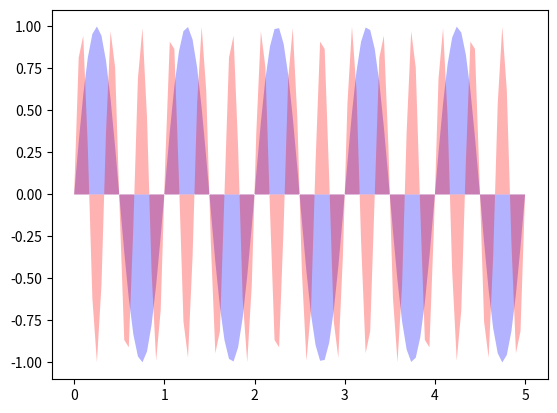

This chart was generated by the following Python code:
"""
Demo of the fill function with a few features.

In addition to the basic fill plot, this demo shows a few optional feastures:

    * Multiple curves with a single command.
    * Setting the fill color.
    * Setting the opacity (alpha value).
"""
import numpy as np
import matplotlib.pyplot as plt

x = np.linspace(0, 5.0, 100)
y1 = np.sin(  2*np.pi*x)
y2 = np.sin(3*2*np.pi*x)
plt.fill(x, y1, 'b',
         x, y2, 'r',
         alpha=0.3)
plt.show()
